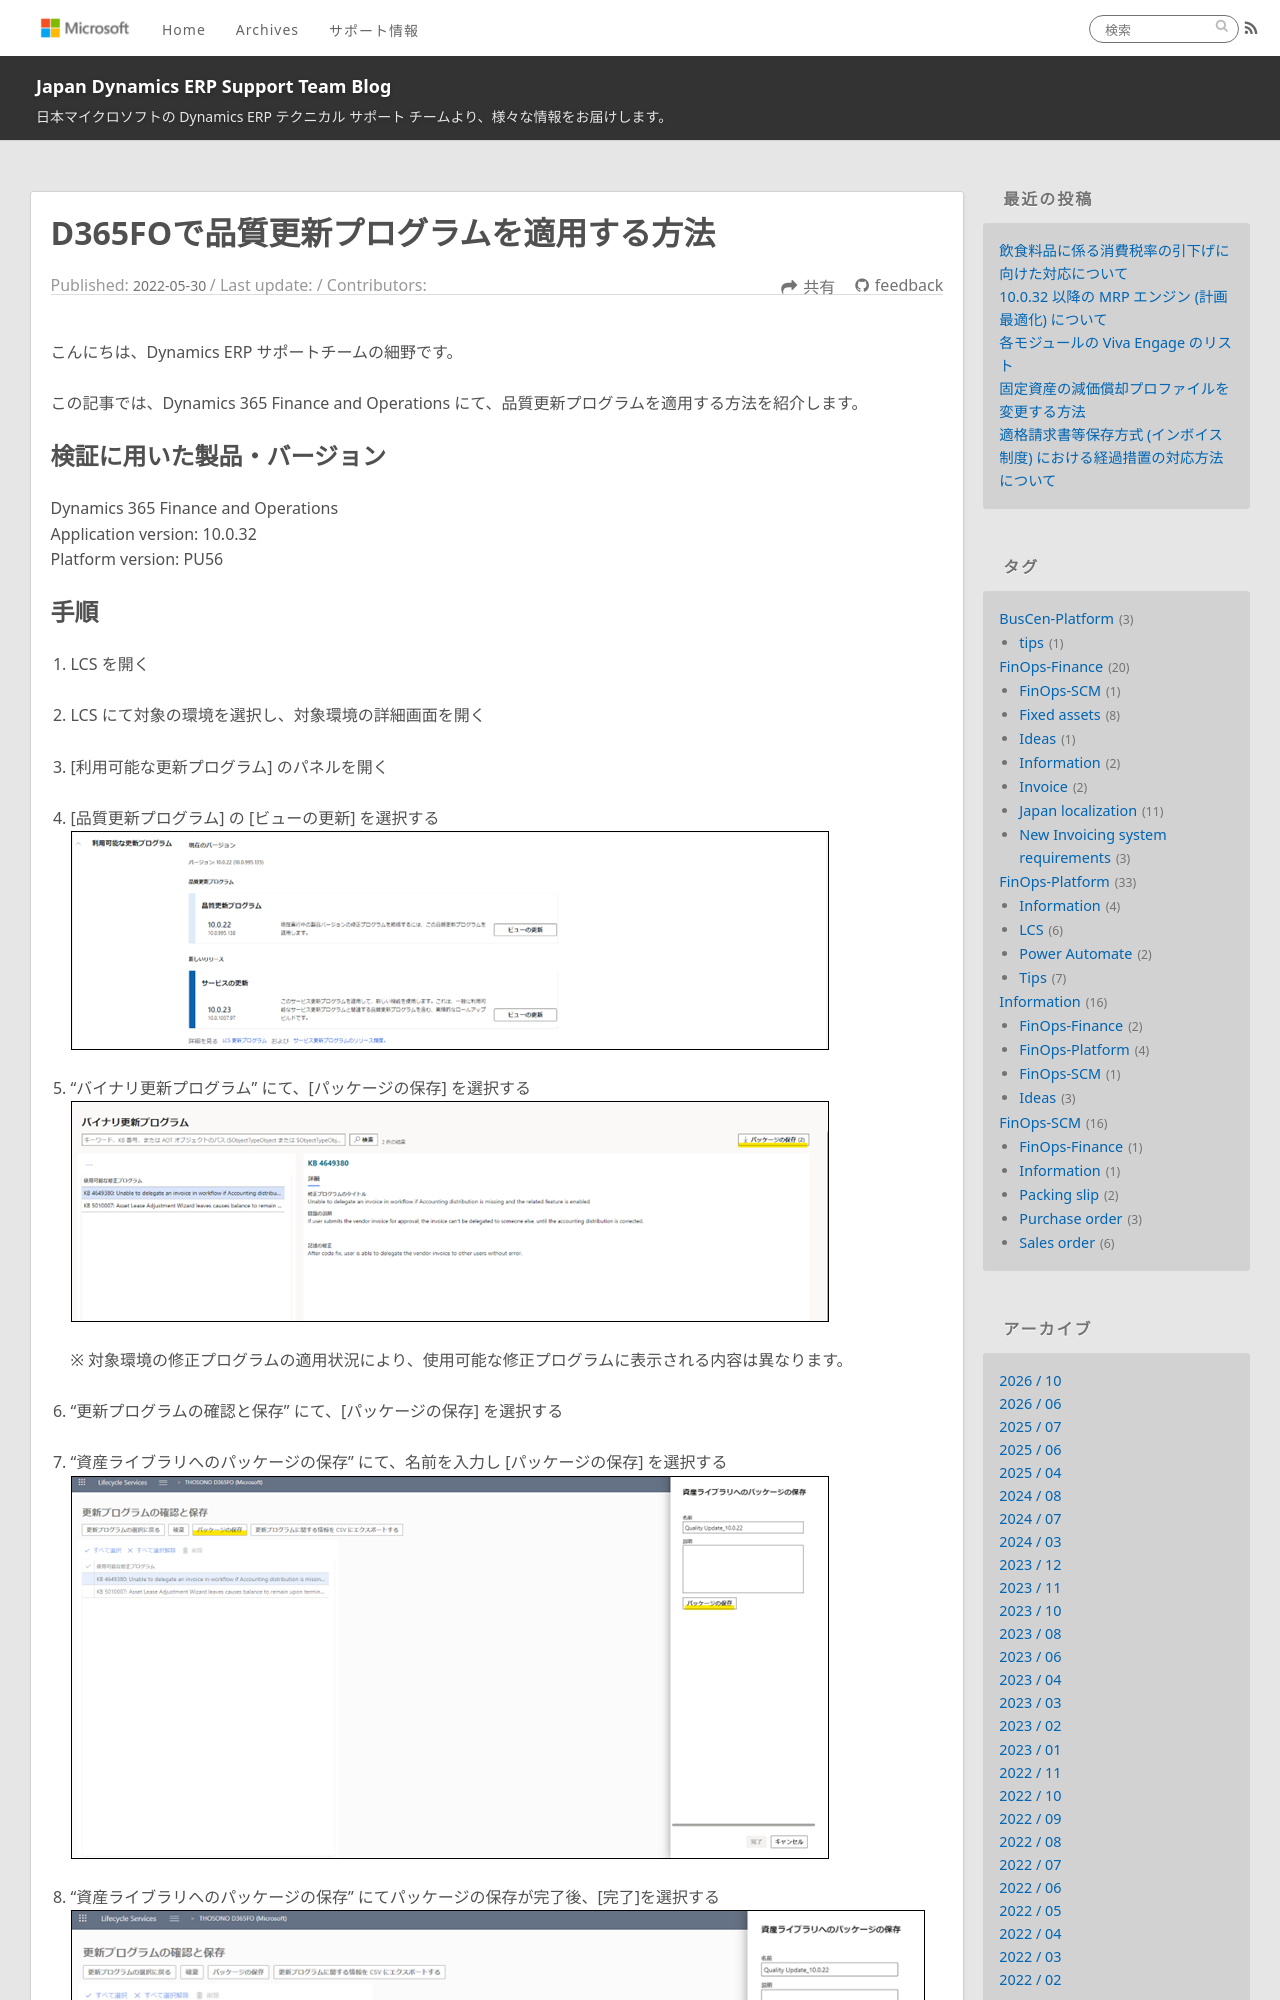

repository: jpd365erpsup/blog · page: FinOps-Platform/apply-quality-update-d365fo/index.html · generator: jekyll

---
title: D365FOで品質更新プログラムを適用する方法
date: 2022-05-30
tags:
  - FinOps-Platform
  - LCS
disableDisclaimer: false
---

こんにちは、Dynamics ERP サポートチームの細野です。

この記事では、Dynamics 365 Finance and Operations にて、品質更新プログラムを適用する方法を紹介します。
<!-- more -->
## 検証に用いた製品・バージョン
Dynamics 365 Finance and Operations   
Application version: 10.0.32  
Platform version: PU56
